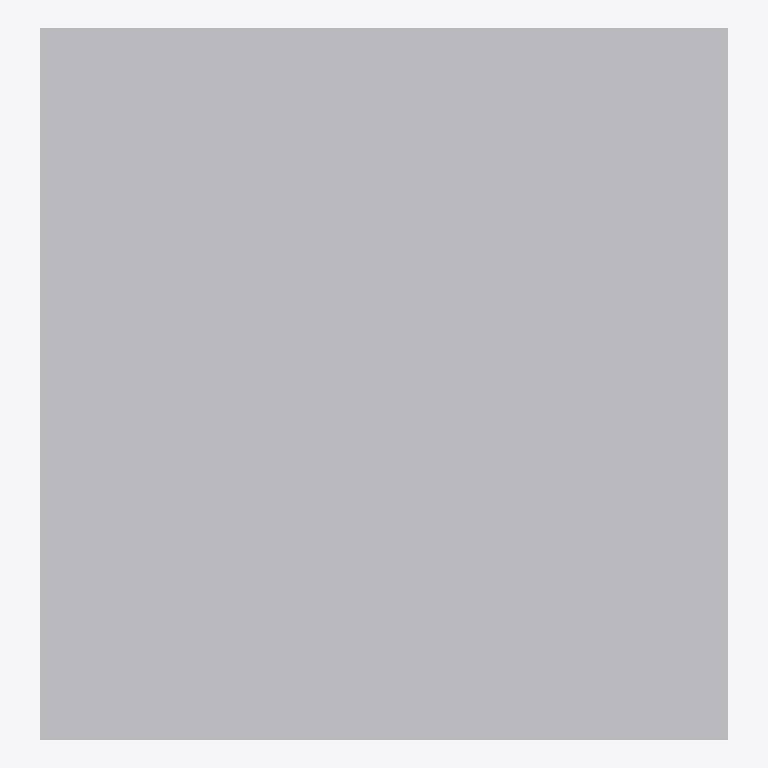
Plan cut of the same IFC building model at storey 'Level 1' (level 0.00 m, cut at 1.40 m), seen from above with north up, elements coloured by IFC class: 1 other element (light grey). No cut surface shows.
Extent 1.0 m × 1.0 m × 1.1 m (x, y, z). Storeys (1): Level 1 at 0.00 m. Elements (1): 1 IfcElectricAppliance.

HEADER;
FILE_DESCRIPTION(('ViewDefinition [CoordinationView]'),'2;1');
FILE_NAME('','2026-11-13T12:54:28',(''),(''),'IfcOpenShell 0.8.0','IfcOpenShell 0.8.0','');
FILE_SCHEMA(('IFC4'));
ENDSEC;
DATA;
#9=IFCPROJECT('2pr9m3u1j6rvLWrrUUcraF',$,'Project',$,$,$,$,(#8),#5);
#10=IFCSITE('3GRr5f2Qr8$AqUxqAffyxJ',$,'Site',$,$,$,$,$,.ELEMENT.,$,$,$,$,$);
#12=IFCBUILDING('1gzbGOBJj3lvZkrL6k6Xfo',$,'Building',$,$,$,$,$,.ELEMENT.,$,$,$);
#16=IFCBUILDINGSTOREY('007MZfztfCKON$X2oMOSWt',$,'Level 1',$,$,#21,$,$,.ELEMENT.,0.0);
#18=IFCELECTRICAPPLIANCE('0GwKohYEvDd8N7JMa7kuTU',$,$,$,$,#37,#42,$,.ELECTRICCOOKER.);
ENDSEC;
